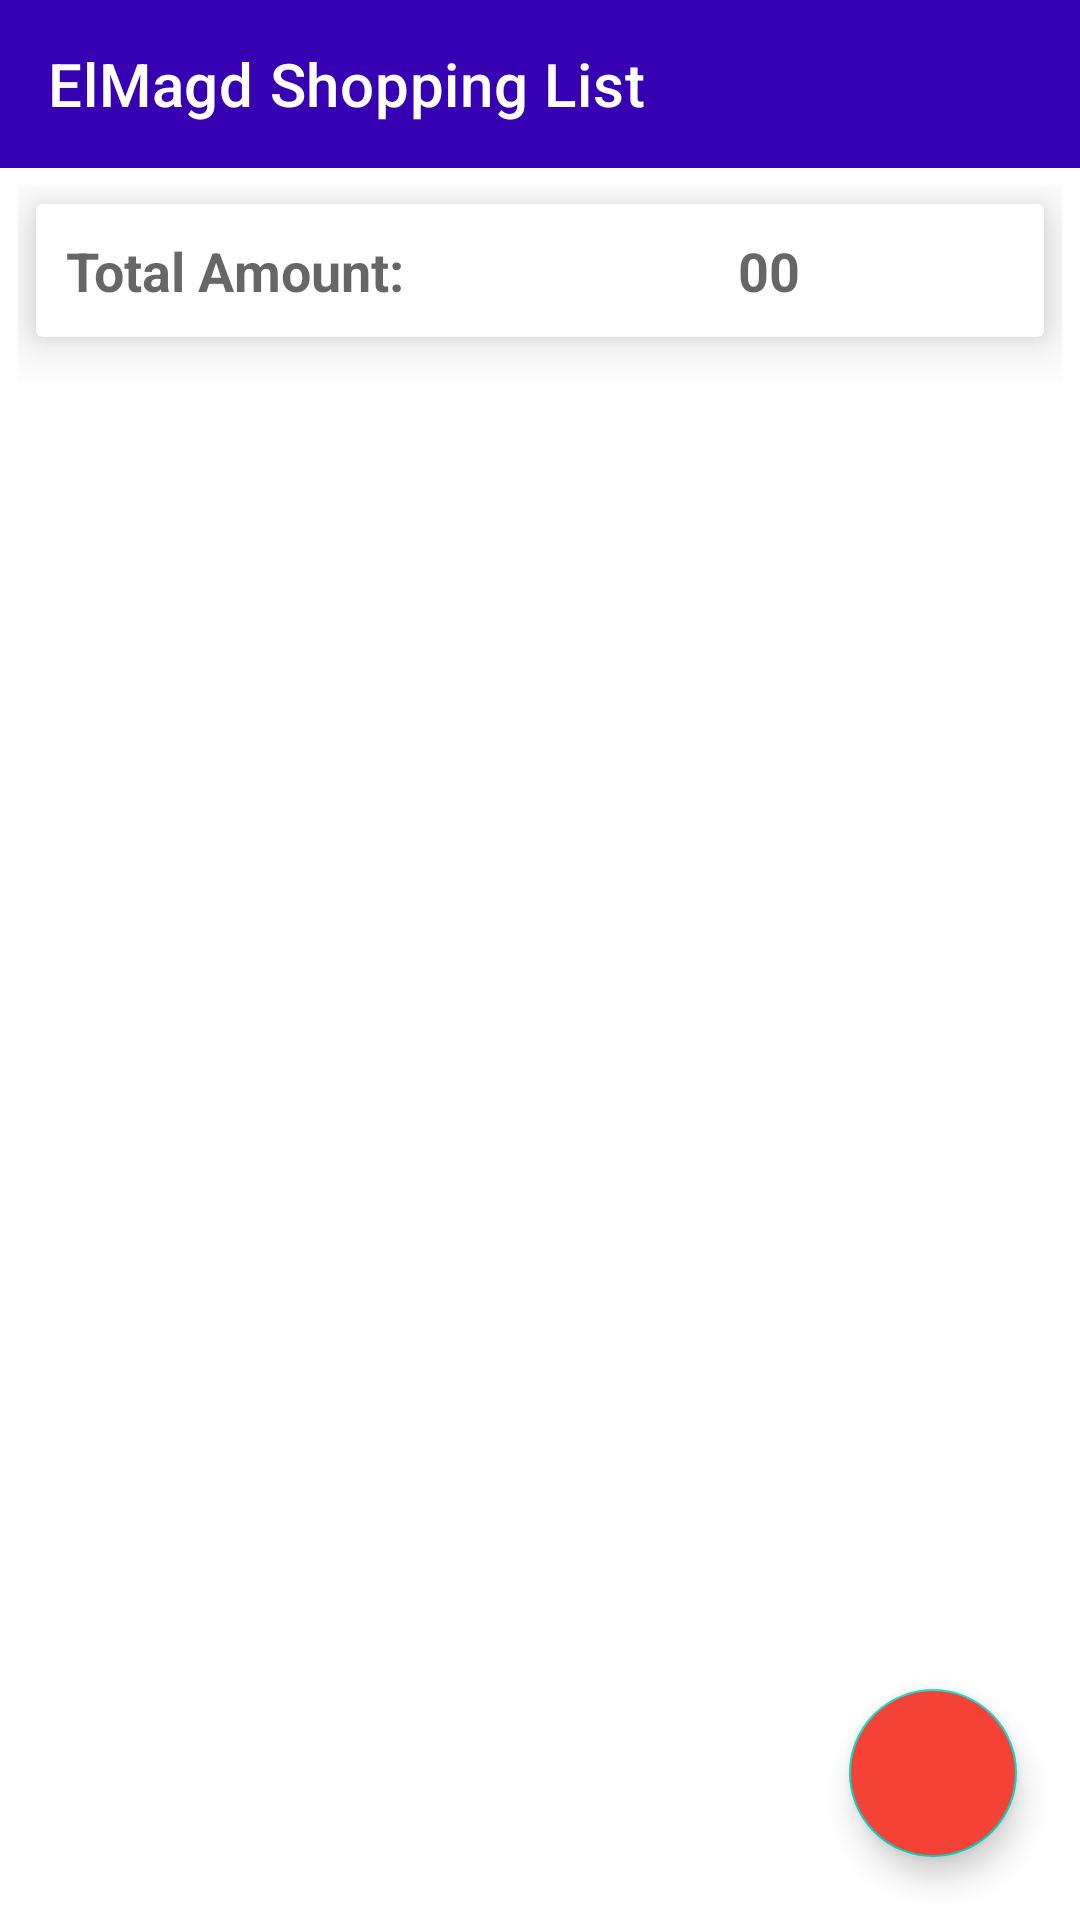

Reconstruct the res/layout file that produces this screen, plus the resources it refers to.
<!-- AndroidManifest.xml: application theme Theme.ElMagdShoppingList -->
<!-- res/layout/activity_main.xml -->
<?xml version="1.0" encoding="utf-8"?>
<layout xmlns:android="http://schemas.android.com/apk/res/android"
    xmlns:app="http://schemas.android.com/apk/res-auto"
    xmlns:tools="http://schemas.android.com/tools">

    <data>

    </data>

    <LinearLayout
        android:layout_width="match_parent"
        android:layout_height="match_parent"
        tools:context=".ui.activities.MainActivity"
        android:orientation="vertical">
        <androidx.appcompat.widget.Toolbar
            android:id="@+id/tool_bar"
            android:layout_width="match_parent"
            android:layout_height="?attr/actionBarSize"
            android:background="@color/colorPrimaryDark"
            app:layout_constraintEnd_toEndOf="parent"
            app:layout_constraintStart_toStartOf="parent"
            app:layout_constraintTop_toTopOf="parent"
            app:title="@string/app_name"
            app:titleTextColor="@color/white" />


        <androidx.coordinatorlayout.widget.CoordinatorLayout
            android:layout_width="match_parent"
            android:layout_height="match_parent"
            android:layout_margin="6dp">

            <LinearLayout
                android:layout_width="match_parent"
                android:layout_height="match_parent"
                android:orientation="vertical">

                <androidx.cardview.widget.CardView
                    android:layout_width="match_parent"
                    android:layout_height="wrap_content"
                    android:elevation="10dp"
                    android:layout_margin="6dp"
                    app:cardElevation="10dp">

                    <LinearLayout
                        android:layout_width="match_parent"
                        android:layout_height="wrap_content"
                        android:orientation="horizontal">

                        <RelativeLayout
                            android:layout_width="0dp"
                            android:layout_height="wrap_content"
                            android:layout_weight="2">

                            <TextView
                                android:layout_width="match_parent"
                                android:layout_height="wrap_content"
                                android:padding="10dp"
                                android:text="Total Amount:"
                                android:textAppearance="@style/TextAppearance.AppCompat.Medium"
                                android:textStyle="bold" />
                        </RelativeLayout>

                        <RelativeLayout
                            android:layout_width="0dp"
                            android:layout_height="wrap_content"
                            android:layout_weight="1">

                            <TextView
                                android:id="@+id/total_amount"
                                android:layout_width="match_parent"
                                android:layout_height="wrap_content"
                                android:padding="10dp"
                                android:text="00"
                                android:textAppearance="@style/TextAppearance.AppCompat.Medium"
                                android:textStyle="bold" />
                        </RelativeLayout>
                    </LinearLayout>
                </androidx.cardview.widget.CardView>

                <androidx.recyclerview.widget.RecyclerView
                    android:id="@+id/main_rv"
                    app:layoutManager="androidx.recyclerview.widget.LinearLayoutManager"
                    android:layout_width="match_parent"
                    android:layout_height="match_parent"
                    android:padding="7dp">

                </androidx.recyclerview.widget.RecyclerView>
            </LinearLayout>

            <com.google.android.material.floatingactionbutton.FloatingActionButton
                android:id="@+id/fab"
                android:layout_width="wrap_content"
                android:layout_height="wrap_content"
                android:layout_gravity="bottom|end"
                android:layout_margin="15dp"
                android:backgroundTint="#F44336"
                android:src="@drawable/add"
                app:fabSize="normal" />
        </androidx.coordinatorlayout.widget.CoordinatorLayout>


    </LinearLayout>
</layout>
<!-- resources referenced by this layout -->
<resources>
  <string name="app_name">ElMagd Shopping List</string>
  <style name="Theme.ElMagdShoppingList" parent="Theme.MaterialComponents.DayNight.NoActionBar">
          
          <item name="colorPrimary">@color/purple_500</item>
          <item name="colorPrimaryVariant">@color/purple_700</item>
          <item name="colorOnPrimary">@color/white</item>
          
          <item name="colorSecondary">@color/teal_200</item>
          <item name="colorSecondaryVariant">@color/teal_700</item>
          <item name="colorOnSecondary">@color/black</item>
          
          <item name="android:statusBarColor" tools:targetApi="l">?attr/colorPrimaryVariant</item>
          
      </style>
  <!-- not gathered from this repository: default colours our renderer supplied (Android Studio template values) -->
  <color name="purple_500">#FF6200EE</color>
  <color name="purple_700">#FF3700B3</color>
  <color name="teal_200">#FF03DAC5</color>
  <color name="teal_700">#FF018786</color>
  <color name="black">#FF000000</color>
  <color name="white">#FFFFFFFF</color>
  <color name="colorPrimaryDark">#FF3700B3</color>
</resources>
